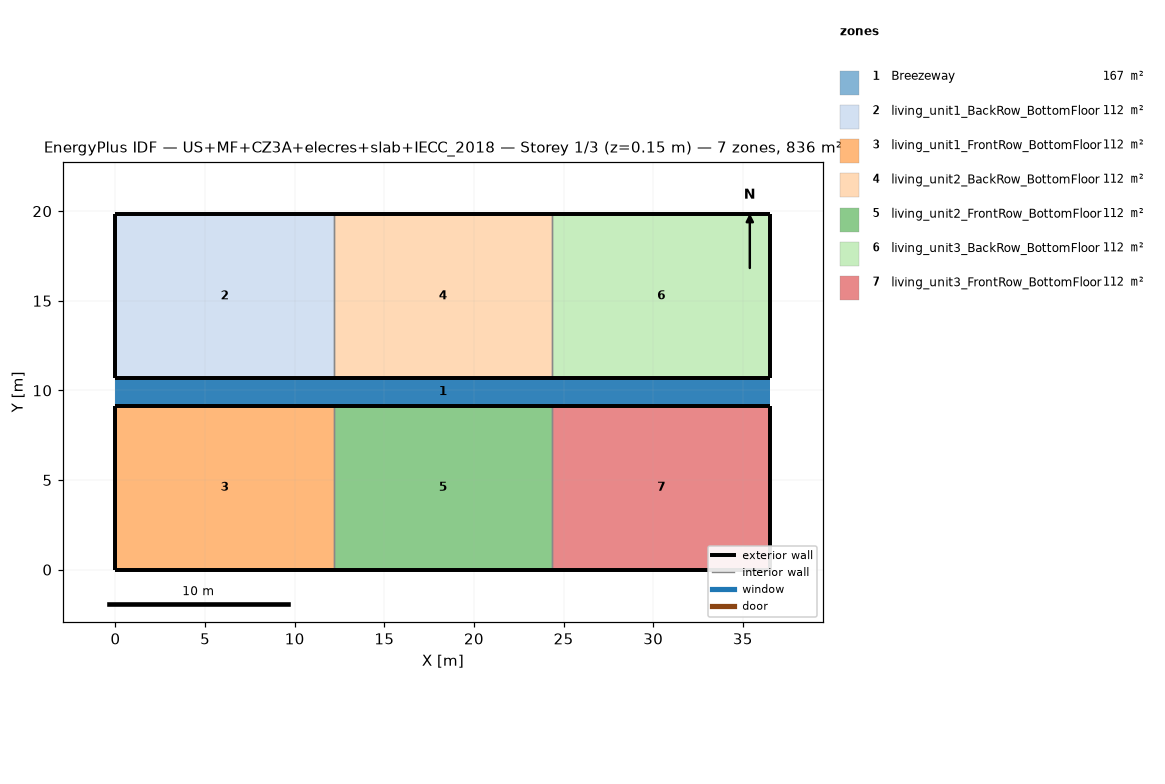
=== STOREY PLAN SPEC (per zone: floor XY polygon, exterior-wall plan segments, windows/doors) ===
zone 1: Breezeway  (167.0 m²)
  floor: (36.54, 9.16) (0.00, 9.16) (0.00, 10.68) (36.54, 10.68)
  floor: (36.54, 9.16) (0.00, 9.16) (0.00, 10.68) (36.54, 10.68)
  floor: (36.54, 9.16) (0.00, 9.16) (0.00, 10.68) (36.54, 10.68)
zone 2: living_unit1_BackRow_BottomFloor  (111.5 m²)
  floor: (12.18, 10.68) (0.00, 10.68) (0.00, 19.84) (12.18, 19.84)
  exterior wall: (0.00, 10.68) – (12.18, 10.68)  [12.2 m]
  exterior wall: (12.18, 19.84) – (0.00, 19.84)  [12.2 m]
  exterior wall: (0.00, 19.84) – (0.00, 10.68)  [9.2 m]
  interior walls: 1
zone 3: living_unit1_FrontRow_BottomFloor  (111.5 m²)
  floor: (12.18, 0.00) (0.00, 0.00) (0.00, 9.16) (12.18, 9.16)
  exterior wall: (0.00, 0.00) – (12.18, 0.00)  [12.2 m]
  exterior wall: (12.18, 9.16) – (0.00, 9.16)  [12.2 m]
  exterior wall: (0.00, 9.16) – (0.00, 0.00)  [9.2 m]
  interior walls: 1
zone 4: living_unit2_BackRow_BottomFloor  (111.5 m²)
  floor: (24.36, 10.68) (12.18, 10.68) (12.18, 19.84) (24.36, 19.84)
  exterior wall: (12.18, 10.68) – (24.36, 10.68)  [12.2 m]
  exterior wall: (24.36, 19.84) – (12.18, 19.84)  [12.2 m]
  interior walls: 2
zone 5: living_unit2_FrontRow_BottomFloor  (111.5 m²)
  floor: (24.36, 0.00) (12.18, 0.00) (12.18, 9.16) (24.36, 9.16)
  exterior wall: (12.18, 0.00) – (24.36, 0.00)  [12.2 m]
  exterior wall: (24.36, 9.16) – (12.18, 9.16)  [12.2 m]
  interior walls: 2
zone 6: living_unit3_BackRow_BottomFloor  (111.5 m²)
  floor: (36.54, 10.68) (24.36, 10.68) (24.36, 19.84) (36.54, 19.84)
  exterior wall: (24.36, 10.68) – (36.54, 10.68)  [12.2 m]
  exterior wall: (36.54, 10.68) – (36.54, 19.84)  [9.2 m]
  exterior wall: (36.54, 19.84) – (24.36, 19.84)  [12.2 m]
  interior walls: 1
zone 7: living_unit3_FrontRow_BottomFloor  (111.5 m²)
  floor: (36.54, 0.00) (24.36, 0.00) (24.36, 9.16) (36.54, 9.16)
  exterior wall: (24.36, 0.00) – (36.54, 0.00)  [12.2 m]
  exterior wall: (36.54, 0.00) – (36.54, 9.16)  [9.2 m]
  exterior wall: (36.54, 9.16) – (24.36, 9.16)  [12.2 m]
  interior walls: 1

=== DERIVED (storey summary) ===
Building: US+MF+CZ3A+elecres+slab+IECC_2018
Storey: 1 of 3  (floor level z = 0.15 m)
Storey gross floor area: 836.2 m²
Zones on this storey: 7
  - Breezeway: floor 167.0 m²
  - living_unit1_BackRow_BottomFloor: floor 111.5 m²; exterior wall 33.5 m (86.9 m²); WWR 0.0%
  - living_unit1_FrontRow_BottomFloor: floor 111.5 m²; exterior wall 33.5 m (86.9 m²); WWR 0.0%
  - living_unit2_BackRow_BottomFloor: floor 111.5 m²; exterior wall 24.4 m (63.1 m²); WWR 0.0%
  - living_unit2_FrontRow_BottomFloor: floor 111.5 m²; exterior wall 24.4 m (63.1 m²); WWR 0.0%
  - living_unit3_BackRow_BottomFloor: floor 111.5 m²; exterior wall 33.5 m (86.9 m²); WWR 0.0%
  - living_unit3_FrontRow_BottomFloor: floor 111.5 m²; exterior wall 33.5 m (86.9 m²); WWR 0.0%
Zone adjacency (shared interzone walls):
  - living_unit1_BackRow_BottomFloor ↔ living_unit2_BackRow_BottomFloor
  - living_unit1_FrontRow_BottomFloor ↔ living_unit2_FrontRow_BottomFloor
  - living_unit2_BackRow_BottomFloor ↔ living_unit3_BackRow_BottomFloor
  - living_unit2_FrontRow_BottomFloor ↔ living_unit3_FrontRow_BottomFloor